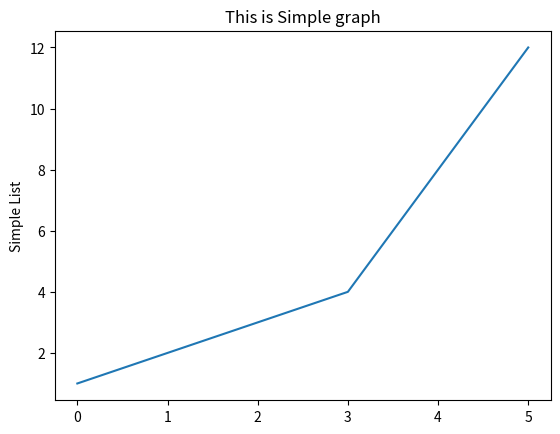

Write the Python code that produced this figure.
##------------------------------------------------------------------------------------------------------
#Created By:Ravishankar Chavare
#version:python 3.7
#Date:04/005/2019
#File_des:Installation of matplotlib
##------------------------------------------------------------------------------------------------------

'''
Following are the some important libraries used for data plotting
1.Matplotlib
2.Seaborn
3.ggplot
4.Bokeh
5.Plotly
6.Pygal
7.Altair
8.Geoplotlib
9.Gleam
10.Missingno
11.Leather


We are Learning Matplotlib
---------------------------------------------------------------------------------
                                Basic
---------------------------------------------------------------------------------
    Matplotlib is a Python 2D plotting library which produces publication
    quality figures in a variety of hardcopy formats and interactive environments across platforms.
    Matplotlib can be used in Python scripts, the Python and IPython shells, the Jupyter notebook, web application servers,
    and four graphical user interface toolkits.


---------------------------------------------------------------------------------
                            Installation
---------------------------------------------------------------------------------
    Open Command shell and type following command

    >python -m pip install -U matplotlib

    and wait to install matplotlib(make sure interent is working Before Installation)

    or you can follow Official steps:
    https://matplotlib.org/users/installing.html

for official documentation visit here
https://matplotlib.org/users/index.html

'''
#Import pyplot from matplotlib
from matplotlib import pyplot as plt

'''
What is pyplot
-matplotlib.pyplot is a collection of command style functions that make matplotlib work like MATLAB.
-Each pyplot function makes some change to a figure: e.g., creates a figure, creates a plotting area in a figure,
plots some lines in a plotting area, decorates the plot with labels, etc
-
'''
#plot simple list
lst=[1,2,3,4,8,12]

plt.plot(lst) #this will plot a plot
plt.ylabel('Simple List') #Add Y axis label
plt.title("This is Simple graph")
plt.show() #Final step to show the plot



